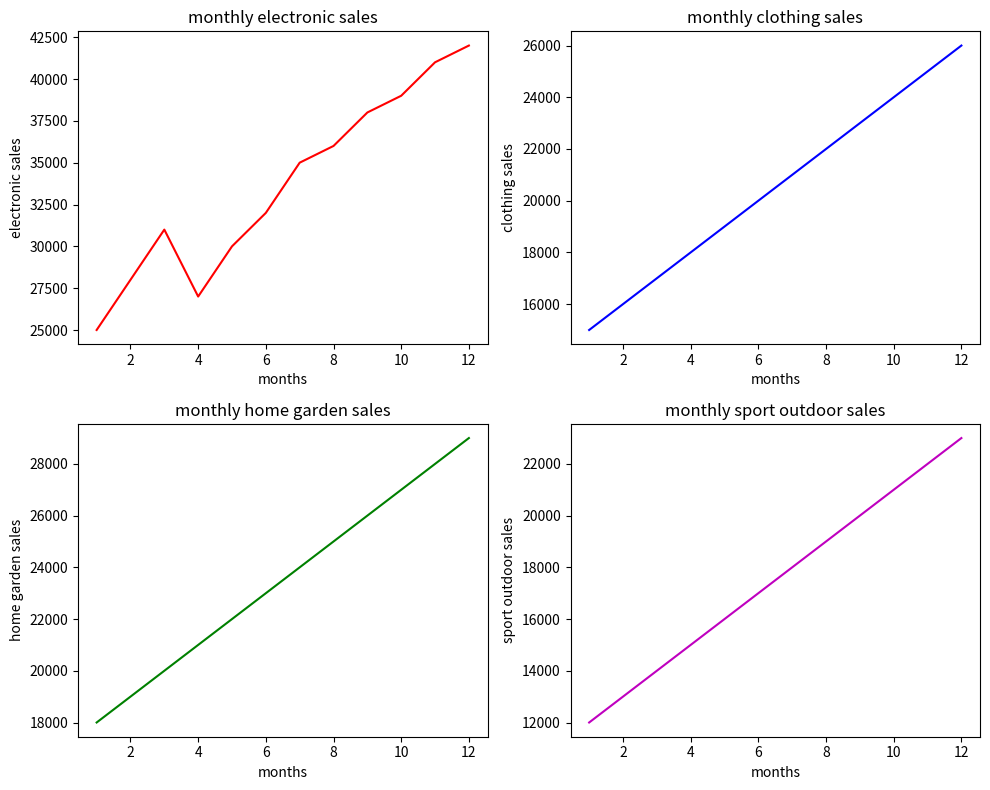

Write Python code to recreate this figure.
# import matplotlib.pyplot library and numpy library
import matplotlib.pyplot as plt
import numpy as np

# given data
months = np.arange(1, 13) 
electronics_sales = np.array([25000, 28000, 31000, 27000, 30000, 32000, 35000, 36000, 38000, 39000, 41000, 42000]) 
clothing_sales = np.array([15000, 16000, 17000, 18000, 19000, 20000, 21000, 22000, 23000, 24000, 25000, 26000]) 
home_garden_sales = np.array([18000, 19000, 20000, 21000, 22000, 23000, 24000, 25000, 26000, 27000, 28000, 29000])
sports_outdoors_sales = np.array([12000, 13000, 14000, 15000, 16000, 17000, 18000, 19000, 20000, 21000, 22000, 23000])

# Create a subplot with four subplots (2 rows, 2 columns)
fig, axs = plt.subplots(2, 2, figsize=(10, 8))

# plot on the first subplot
axs[0, 0].plot(months, electronics_sales, color="r")
axs[0, 0].set_title("monthly electronic sales")
axs[0, 0].set_xlabel("months")
axs[0, 0].set_ylabel("electronic sales")

# plot on the second subplot
axs[0, 1].plot(months, clothing_sales, color="b")
axs[0, 1].set_title("monthly clothing sales")
axs[0, 1].set_xlabel("months")
axs[0, 1].set_ylabel("clothing sales")

# plot on the third subplot
axs[1, 0].plot(months, home_garden_sales, color = "g")
axs[1, 0].set_title("monthly home garden sales")
axs[1, 0].set_xlabel('months')
axs[1, 0].set_ylabel("home garden sales")

# plot on the fourth subplo
axs[1, 1].plot(months, sports_outdoors_sales, color = 'm')
axs[1, 1].set_title("monthly sport outdoor sales")
axs[1, 1].set_xlabel("months")
axs[1, 1].set_ylabel("sport outdoor sales")

# adjust layout to prevent overlap
plt.tight_layout()

# printing the plots
plt.show()
